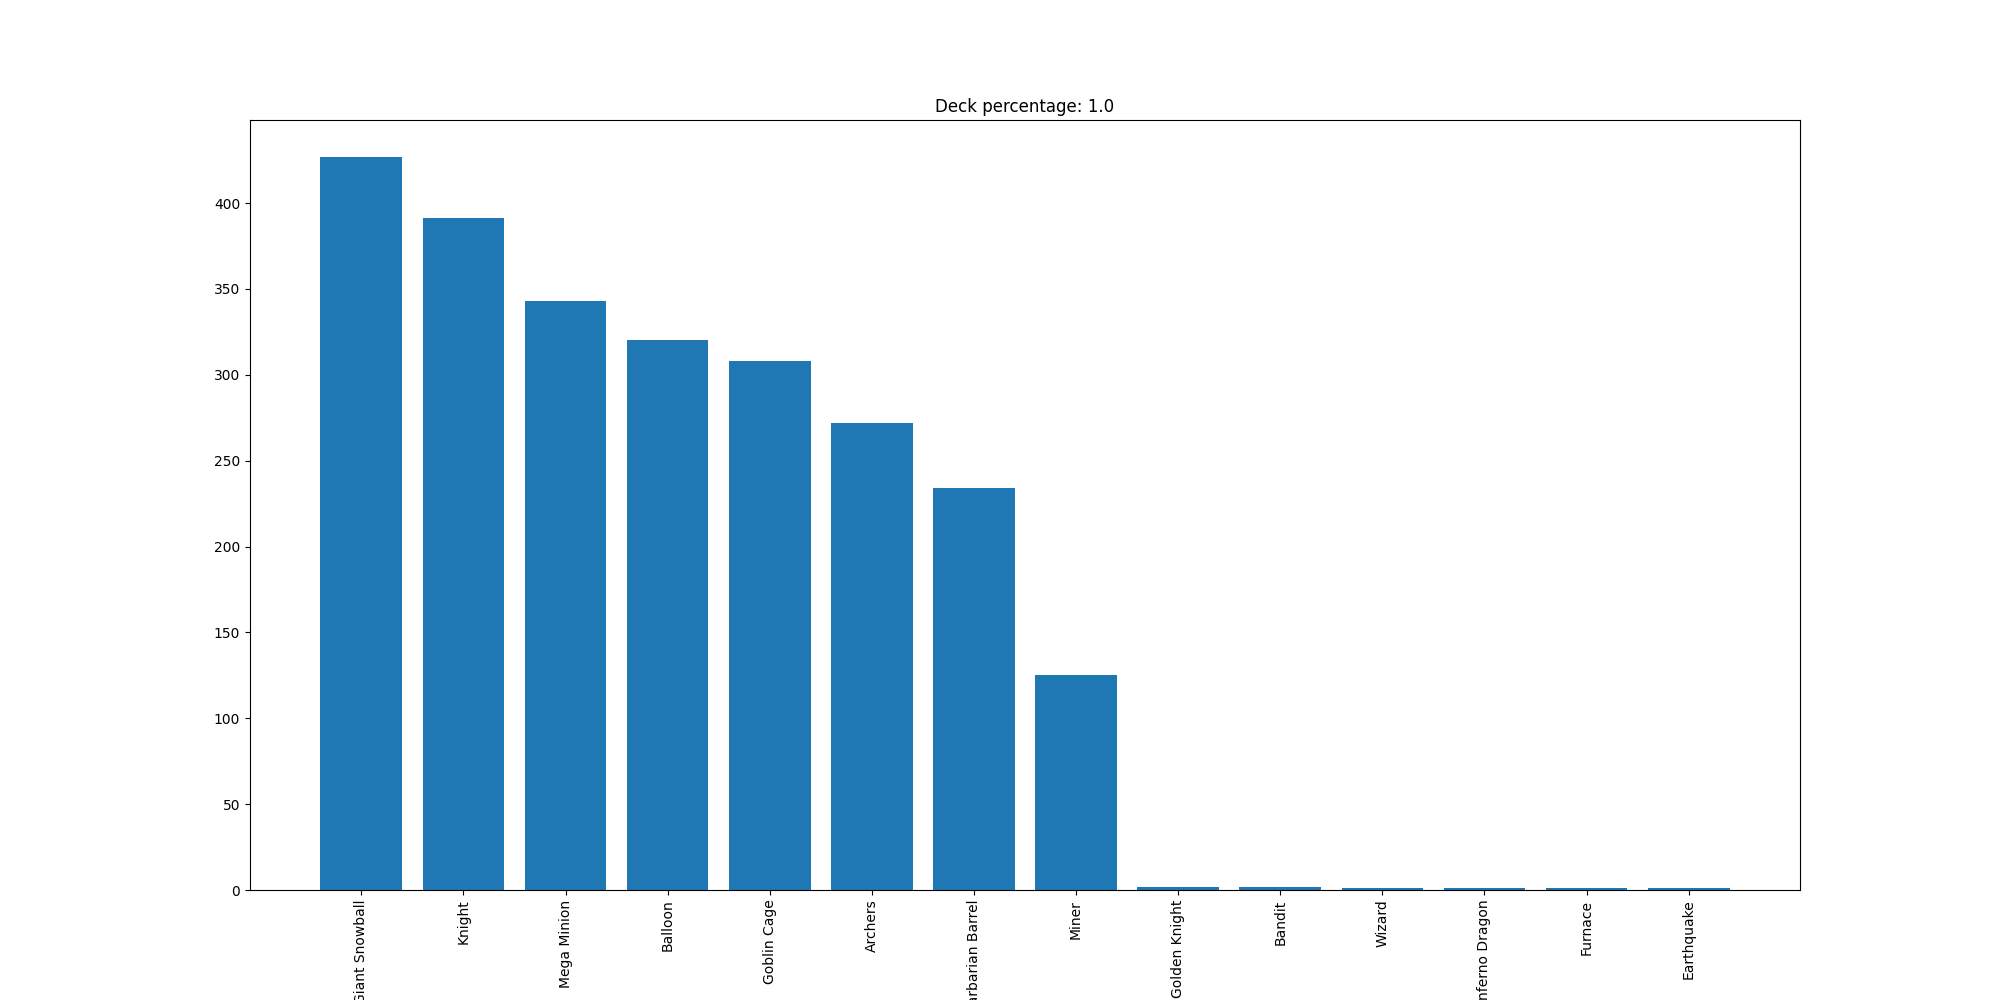

The table this chart was drawn from, first rows:
Giant Snowball, 427
Knight, 391
Mega Minion, 343
Balloon, 320
Goblin Cage, 308
Archers, 272
Barbarian Barrel, 234
Miner, 125
Golden Knight, 2
Bandit, 2
Wizard, 1
Inferno Dragon, 1
Furnace, 1
Earthquake, 1
